12-way image classification set "data" from GitHub (RajGupta21-GIT/Derma_assist-); label vocabulary: acne, acne rosacea, benign nevi, contact dermatitis, eczema, fungal, fungal infections, melanoma, melanoma suspicious, psoriasis, viral, viral eruptions.

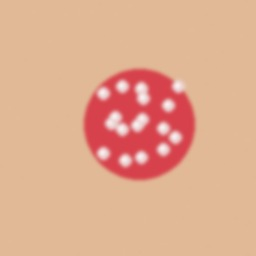
Label: viral eruptions

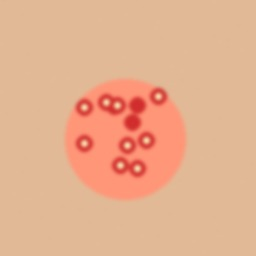
Label: acne rosacea

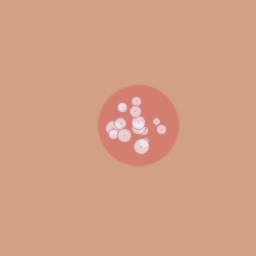
Label: viral

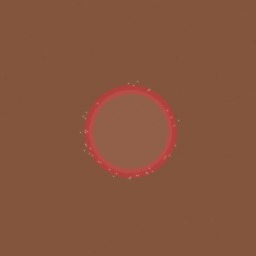
Label: fungal

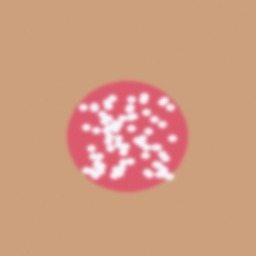
Label: psoriasis

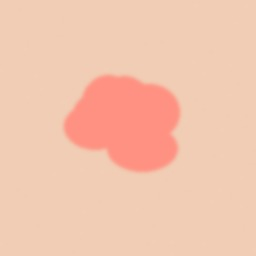
Label: contact dermatitis
